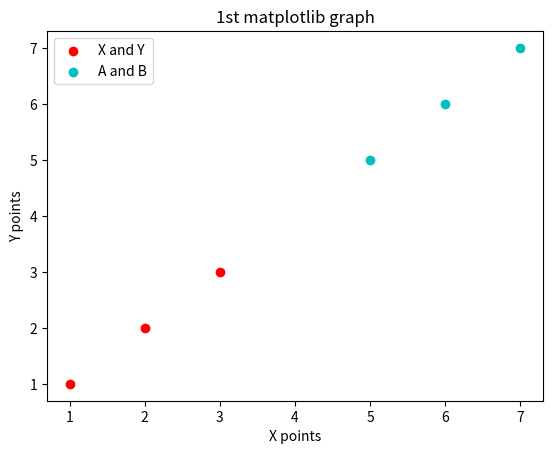

This figure's Python source:
import matplotlib.pyplot as plt

x = [1,2,3]
y = [1,2,3]
a =  [5,6,7]
b =  [5,6,7]
# will plot points depending on x and y coordinates
# color is used to specify the color of the lines
# both the inputs should be of the same length
plt.scatter(x,y , label = 'X and Y' , color = 'r')
plt.scatter(a,b , label = 'A and B' , color = 'c')
# x and y labels are for naming x and y axis
plt.xlabel('X points')
plt.ylabel('Y points')
# title is for giving a name to the graph
plt.title('1st matplotlib graph')
# labels that u give will only work if you show legends
plt.legend()
# after plotting and adding all the details you show
plt.show()
